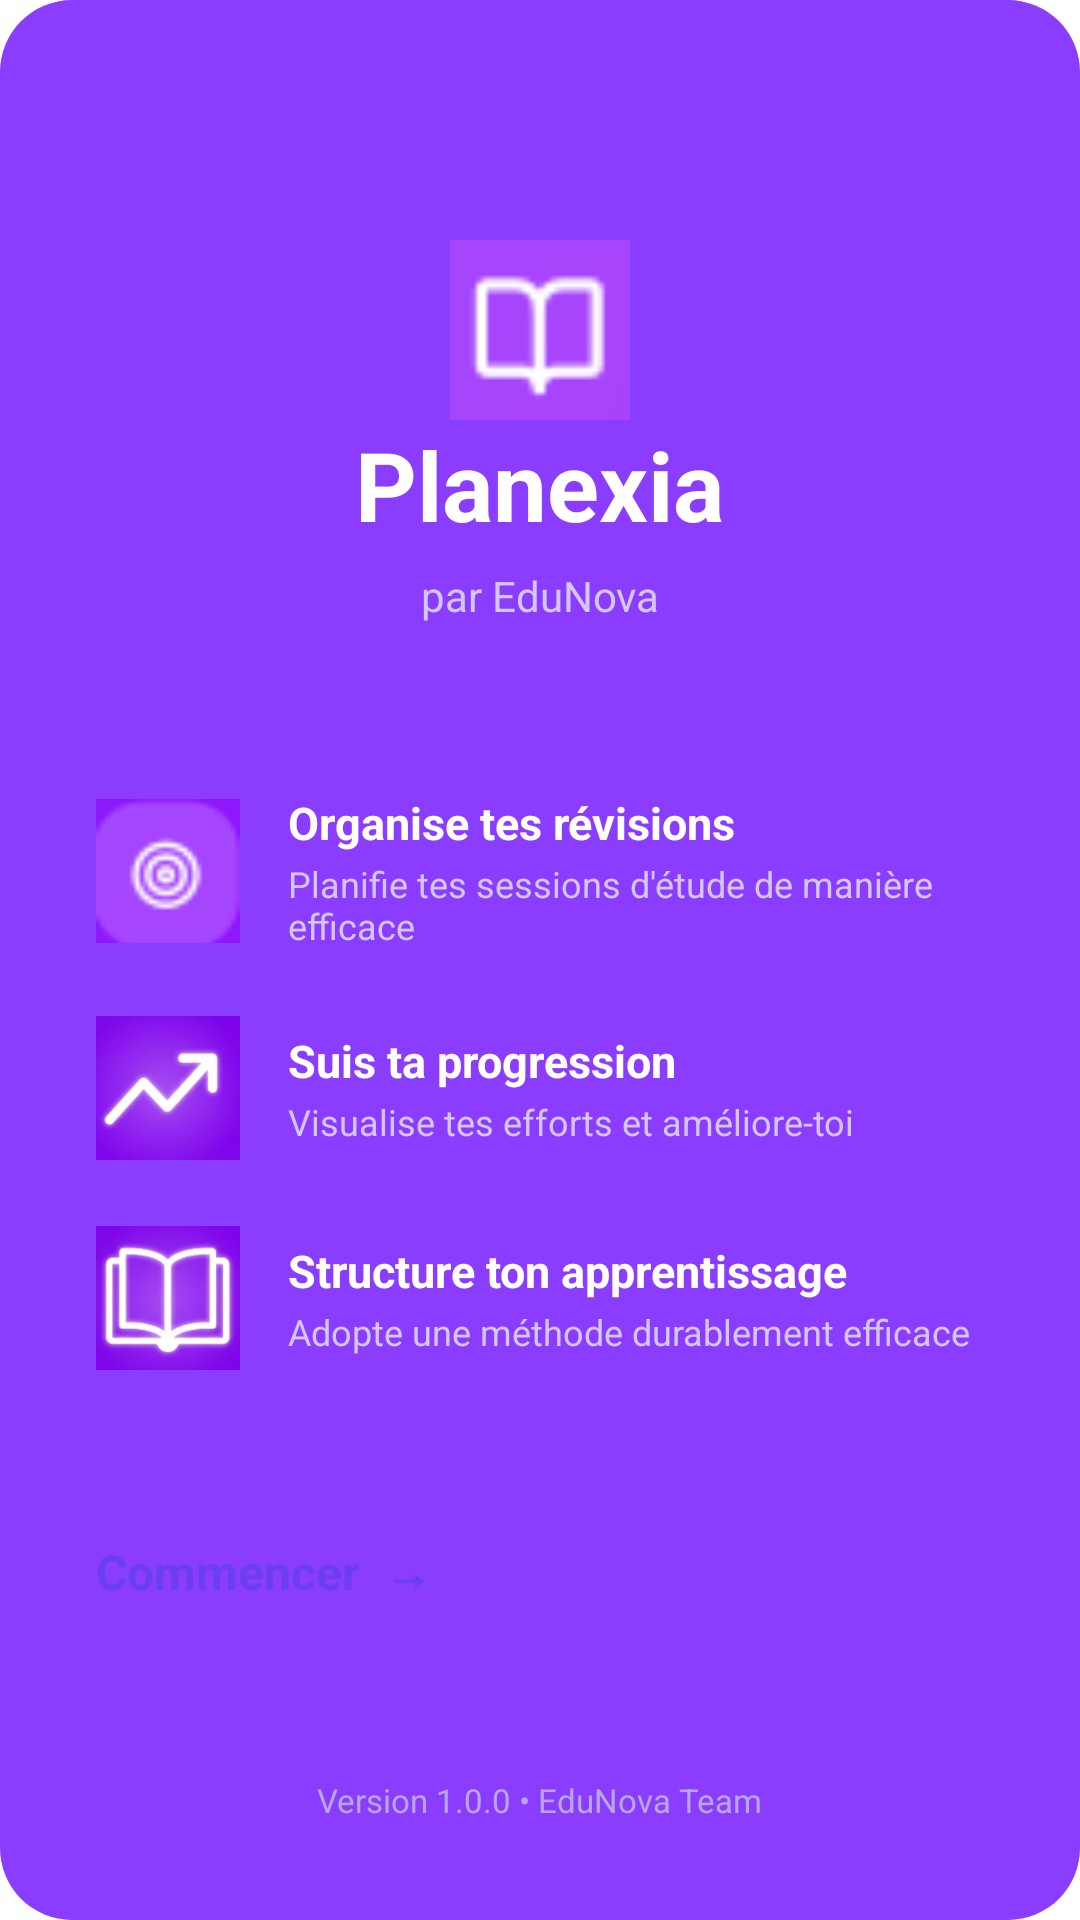

Android layout source for this screen:
<!-- AndroidManifest.xml: application theme Theme.Planexia -->
<!-- res/layout/activity_onboarding.xml -->
<?xml version="1.0" encoding="utf-8"?>
<ScrollView xmlns:android="http://schemas.android.com/apk/res/android"
    xmlns:app="http://schemas.android.com/apk/res-auto"
    xmlns:tools="http://schemas.android.com/tools"
    android:layout_width="match_parent"
    android:layout_height="match_parent"
    android:background="@drawable/bg_onboarding_gradient"
    android:fillViewport="true">

    <LinearLayout
        android:layout_width="match_parent"
        android:layout_height="wrap_content"
        android:orientation="vertical"
        android:gravity="center_horizontal"
        android:paddingStart="32dp"
        android:paddingEnd="32dp"
        android:paddingTop="80dp"
        android:paddingBottom="32dp">

        
        <ImageView
            android:id="@+id/logo"
            android:layout_width="60dp"
            android:layout_height="60dp"
            android:scaleType="centerCrop"
            android:clipToOutline="true"
            android:src="@drawable/book"
            tools:ignore="UseAppTint"
            android:contentDescription="Image révisions" />

        <TextView
            android:layout_width="wrap_content"
            android:layout_height="wrap_content"
            android:text="Planexia"
            android:textColor="#FFFFFF"
            android:textSize="32sp"
            android:textStyle="bold"
            android:layout_marginBottom="6dp" />

        <TextView
            android:layout_width="wrap_content"
            android:layout_height="wrap_content"
            android:text="par EduNova"
            android:textColor="#D4C6FF"
            android:textSize="14sp"
            android:layout_marginBottom="56dp" />

        
        <LinearLayout
            android:layout_width="match_parent"
            android:layout_height="wrap_content"
            android:orientation="horizontal"
            android:gravity="center_vertical"
            android:layout_marginBottom="22dp">

            <ImageView
                android:id="@+id/imgFeature1"
                android:layout_width="48dp"
                android:layout_height="48dp"
                android:scaleType="centerCrop"
                android:clipToOutline="true"
                android:src="@drawable/feature_1"
                android:layout_marginEnd="16dp"
                tools:ignore="UseAppTint"
                android:contentDescription="Image révisions" />

            <LinearLayout
                android:layout_width="0dp"
                android:layout_height="wrap_content"
                android:layout_weight="1"
                android:orientation="vertical">

                <TextView
                    android:layout_width="wrap_content"
                    android:layout_height="wrap_content"
                    android:text="Organise tes révisions"
                    android:textColor="#FFFFFF"
                    android:textSize="15sp"
                    android:textStyle="bold" />

                <TextView
                    android:layout_width="wrap_content"
                    android:layout_height="wrap_content"
                    android:text="Planifie tes sessions d'étude de manière efficace"
                    android:textColor="#D4C6FF"
                    android:textSize="12sp"
                    android:layout_marginTop="2dp" />
            </LinearLayout>
        </LinearLayout>

        
        <LinearLayout
            android:layout_width="match_parent"
            android:layout_height="wrap_content"
            android:orientation="horizontal"
            android:gravity="center_vertical"
            android:layout_marginBottom="22dp">

            <ImageView
                android:id="@+id/imgFeature2"
                android:layout_width="48dp"
                android:layout_height="48dp"
                android:scaleType="centerCrop"
                android:clipToOutline="true"
                android:src="@drawable/feature_2"
                android:layout_marginEnd="16dp"
                android:contentDescription="Image progression" />

            <LinearLayout
                android:layout_width="0dp"
                android:layout_height="wrap_content"
                android:layout_weight="1"
                android:orientation="vertical">

                <TextView
                    android:layout_width="wrap_content"
                    android:layout_height="wrap_content"
                    android:text="Suis ta progression"
                    android:textColor="#FFFFFF"
                    android:textSize="15sp"
                    android:textStyle="bold" />

                <TextView
                    android:layout_width="wrap_content"
                    android:layout_height="wrap_content"
                    android:text="Visualise tes efforts et améliore-toi"
                    android:textColor="#D4C6FF"
                    android:textSize="12sp"
                    android:layout_marginTop="2dp" />
            </LinearLayout>
        </LinearLayout>

        
        <LinearLayout
            android:layout_width="match_parent"
            android:layout_height="wrap_content"
            android:orientation="horizontal"
            android:gravity="center_vertical"
            android:layout_marginBottom="56dp">

            <ImageView
                android:id="@+id/imgFeature3"
                android:layout_width="48dp"
                android:layout_height="48dp"
                android:scaleType="centerCrop"
                android:clipToOutline="true"
                android:src="@drawable/feature_3"
                android:layout_marginEnd="16dp"
                android:contentDescription="Image apprentissage" />

            <LinearLayout
                android:layout_width="0dp"
                android:layout_height="wrap_content"
                android:layout_weight="1"
                android:orientation="vertical">

                <TextView
                    android:layout_width="wrap_content"
                    android:layout_height="wrap_content"
                    android:text="Structure ton apprentissage"
                    android:textColor="#FFFFFF"
                    android:textSize="15sp"
                    android:textStyle="bold" />

                <TextView
                    android:layout_width="wrap_content"
                    android:layout_height="wrap_content"
                    android:text="Adopte une méthode durablement efficace"
                    android:textColor="#D4C6FF"
                    android:textSize="12sp"
                    android:layout_marginTop="2dp" />
            </LinearLayout>
        </LinearLayout>

        
        <androidx.appcompat.widget.AppCompatButton
            android:id="@+id/btnCommencer"
            android:layout_width="match_parent"
            android:layout_height="56dp"
            android:background="@drawable/bg_button_white"
            android:text="Commencer  →"
            android:textColor="#6C3FEE"
            android:textSize="16sp"
            android:textStyle="bold"
            android:textAllCaps="false"
            android:layout_marginBottom="24dp" />

        <TextView
            android:layout_width="wrap_content"
            android:layout_height="wrap_content"
            android:text="Version 1.0.0 • EduNova Team"
            android:textColor="#B8A6E6"
            android:textSize="11sp" />

    </LinearLayout>
</ScrollView>
<!-- resources referenced by this layout -->
<resources>
  <!-- drawable bg_onboarding_gradient (drawable) -->
  <?xml version="1.0" encoding="utf-8"?>
  <shape xmlns:android="http://schemas.android.com/apk/res/android">
      <solid android:color="#8B3DFF" />
      <corners android:radius="24dp" />
  </shape>
  <!-- drawable book: png bitmap (drawable, 799 bytes) -->
  <!-- drawable feature_1: png bitmap (drawable, 1281 bytes) -->
  <!-- drawable feature_2: png bitmap (drawable, 29499 bytes) -->
  <!-- drawable feature_3: png bitmap (drawable, 30444 bytes) -->
</resources>
